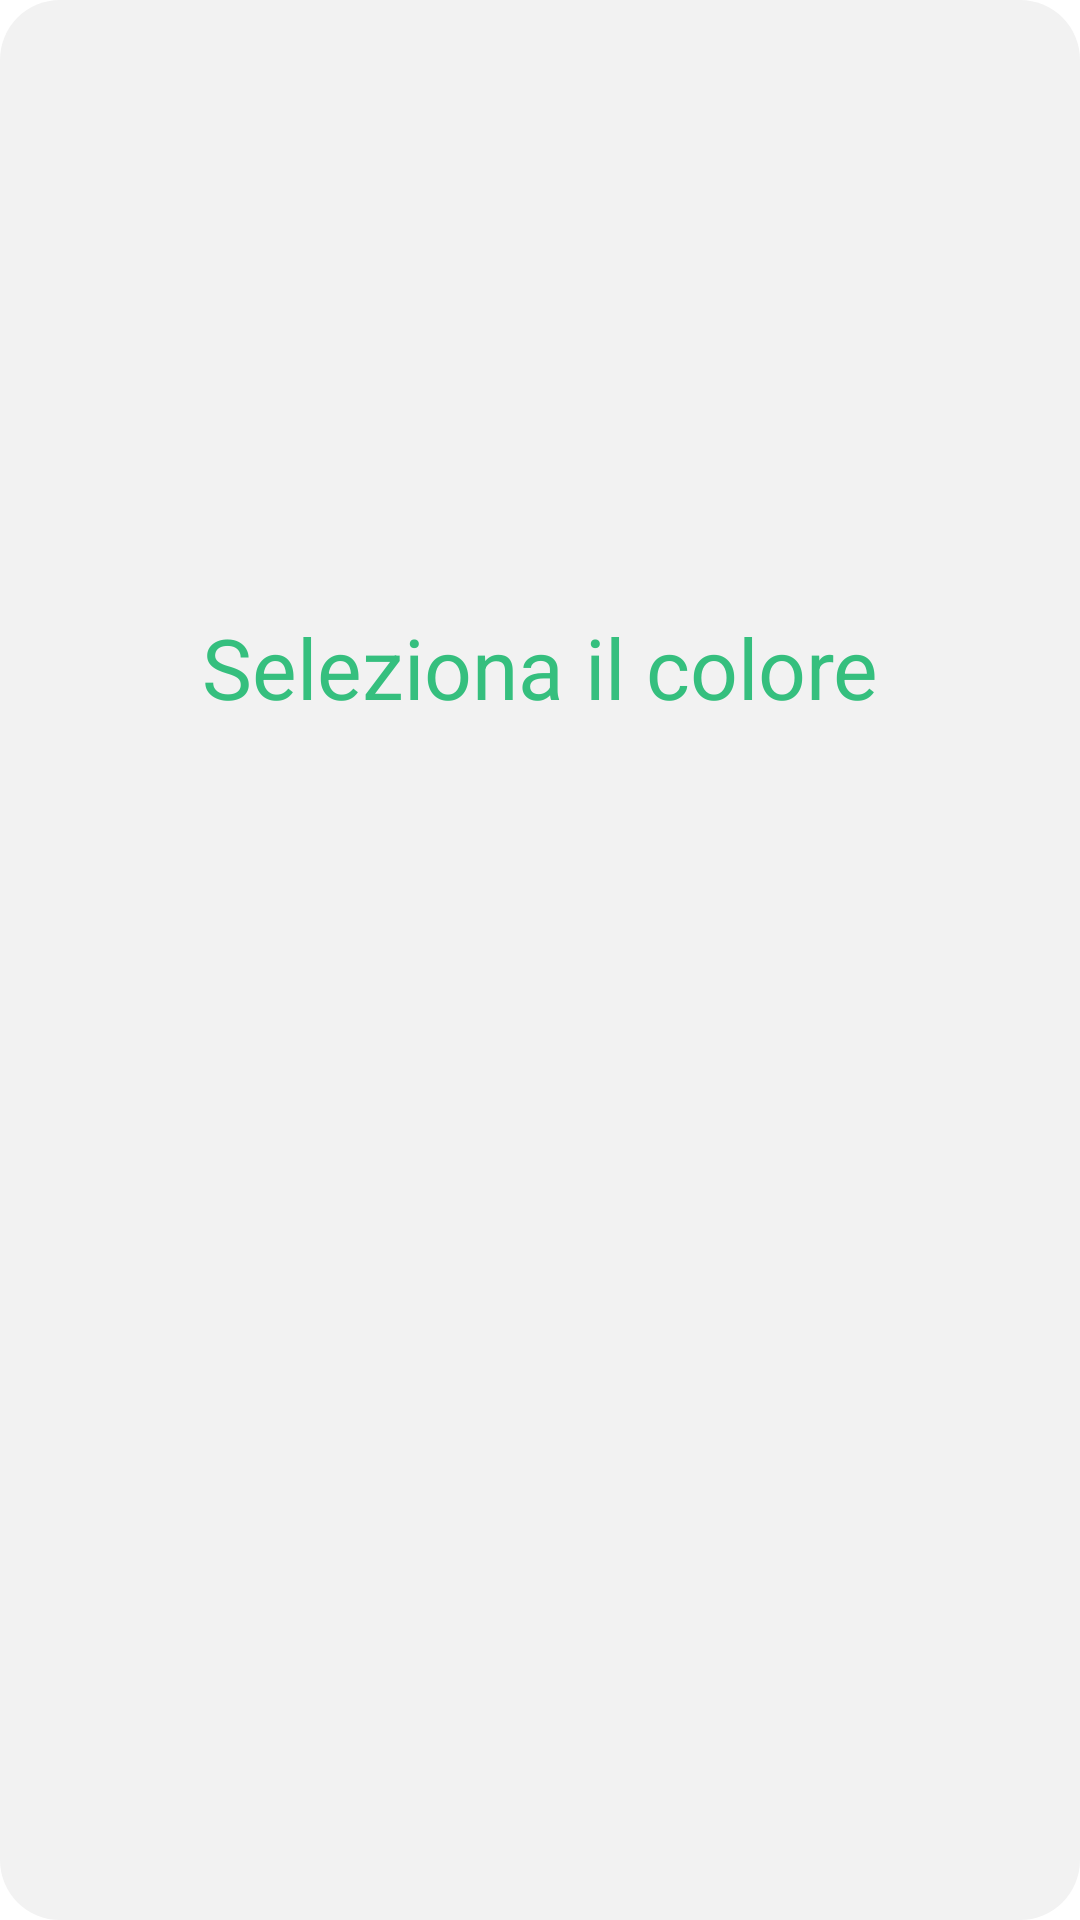

Write the Android layout XML for this screen, with the resource values it uses.
<!-- AndroidManifest.xml: application theme ThemeGreen -->
<!-- res/layout/dialog_theme.xml -->
<?xml version="1.0" encoding="utf-8"?>
<androidx.constraintlayout.widget.ConstraintLayout xmlns:android="http://schemas.android.com/apk/res/android"
    xmlns:app="http://schemas.android.com/apk/res-auto"
    android:layout_width="match_parent"
    android:layout_height="wrap_content"
    android:background="@drawable/background">

    <TextView
        android:id="@+id/dialogTitle"
        style="@style/sub_title"
        android:layout_width="wrap_content"
        android:layout_height="wrap_content"
        android:layout_margin="@dimen/marginStandard"
        android:text="@string/select_color"
        app:layout_constraintBottom_toTopOf="@id/colorsLayout"
        app:layout_constraintEnd_toEndOf="parent"
        app:layout_constraintStart_toStartOf="parent"
        app:layout_constraintTop_toTopOf="parent" />

    <LinearLayout
        android:id="@+id/colorsLayout"
        android:layout_width="match_parent"
        android:layout_height="wrap_content"
        android:gravity="center"
        android:orientation="horizontal"
        app:layout_constraintBottom_toBottomOf="parent"
        app:layout_constraintEnd_toEndOf="parent"
        app:layout_constraintStart_toStartOf="parent"
        app:layout_constraintTop_toBottomOf="@id/dialogTitle">

        <ImageView
            android:id="@+id/color1"
            android:layout_marginEnd="@dimen/marginStandard"
            android:layout_width="wrap_content"
            android:layout_height="wrap_content"
            android:contentDescription="@string/color_to_choose"
            android:src="@drawable/ic_color" />

        <ImageView
            android:id="@+id/color2"
            android:layout_marginEnd="@dimen/marginStandard"
            android:layout_width="wrap_content"
            android:layout_height="wrap_content"
            android:contentDescription="@string/color_to_choose"
            android:src="@drawable/ic_color" />

        <ImageView
            android:id="@+id/color3"
            android:layout_marginEnd="@dimen/marginStandard"
            android:layout_width="wrap_content"
            android:layout_height="wrap_content"
            android:contentDescription="@string/color_to_choose"
            android:src="@drawable/ic_color" />

        <ImageView
            android:id="@+id/color4"
            android:layout_width="wrap_content"
            android:layout_height="wrap_content"
            android:contentDescription="@string/color_to_choose"
            android:src="@drawable/ic_color" />
    </LinearLayout>
</androidx.constraintlayout.widget.ConstraintLayout>
<!-- resources referenced by this layout -->
<resources>
  <dimen name="marginStandard">8dp</dimen>
  <!-- drawable background (drawable-v24) -->
  <?xml version="1.0" encoding="utf-8"?>
  <shape xmlns:android="http://schemas.android.com/apk/res/android"
      android:shape="rectangle" >
      <solid android:color = "@color/bg_grey" />
      <corners android:radius="20dp" />
  </shape>
  <string name="color_to_choose">color to choose</string>
  <string name="select_color">Seleziona il colore</string>
  <style name="sub_title">
          <item name="android:textSize">@dimen/subtitle</item>
          <item name="android:textColor">?attr/colorPrimary</item>
          <item name="android:textStyle">normal</item>
          <item name="android:gravity">center</item>
      </style>
  <style name="ThemeGreen" parent="Theme.MaterialComponents.DayNight.NoActionBar">
          
          <item name="colorPrimary">@color/green</item>
          <item name="colorPrimaryVariant">@color/green_light</item>
          <item name="colorOnPrimary">@color/white</item>
          
          <item name="colorSecondary">@color/green</item>
          <item name="colorSecondaryVariant">@color/green_light</item>
          <item name="colorOnSecondary">@color/black</item>
          
          <item name="android:statusBarColor" tools:targetApi="l">@color/black</item>
          
          <item name="bottomSheetDialogTheme">@style/CustomBottomSheetDialog</item>
      </style>
  <color name="bg_grey">#F2F2F2</color>
  <dimen name="subtitle">28sp</dimen>
  <color name="green">#35BF7E</color>
  <color name="green_light">#CBEEDA</color>
  <color name="white">#FFFFFFFF</color>
  <color name="black">#FF000000</color>
  <style name="CustomBottomSheetDialog" parent="@style/ThemeOverlay.MaterialComponents.BottomSheetDialog">
          <item name="bottomSheetStyle">@style/CustomBottomSheet</item>
      </style>
  <style name="CustomBottomSheet" parent="Widget.MaterialComponents.BottomSheet">
          <item name="shapeAppearanceOverlay">@style/CustomShapeAppearanceBottomSheetDialog</item>
      </style>
  <style name="CustomShapeAppearanceBottomSheetDialog" parent="">
          <item name="cornerFamily">rounded</item>
          <item name="cornerSizeTopRight">16dp</item>
          <item name="cornerSizeTopLeft">16dp</item>
          <item name="cornerSizeBottomRight">0dp</item>
          <item name="cornerSizeBottomLeft">0dp</item>
      </style>
</resources>
